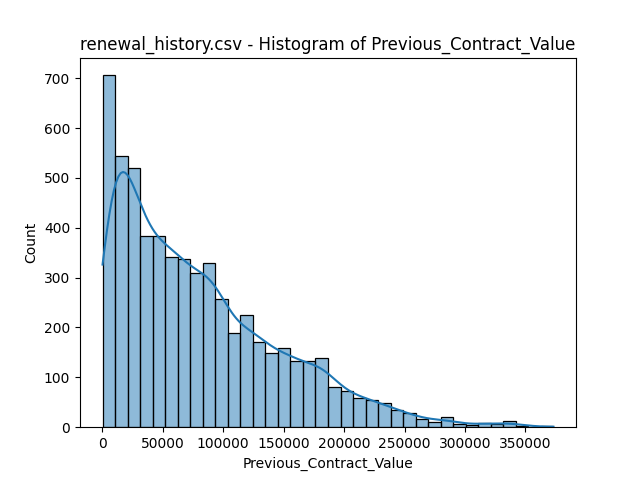

Data behind this chart, as committed beside it:
bin_start, bin_end, count
197.0, 10557, 706
10557, 20917, 543
20917, 31276, 519
31276, 41636, 384
41636, 51996, 383
51996, 62356, 342
62356, 72716, 337
72716, 83075, 309
83075, 93435, 329
93435, 103795, 258
103795, 114155, 189
114155, 124515, 225
124515, 134874, 170
134874, 145234, 149
145234, 155594, 158
155594, 165954, 132
165954, 176314, 132
176314, 186674, 139
186674, 197033, 81
197033, 207393, 72
207393, 217753, 59
217753, 228113, 55
228113, 238473, 48
238473, 248832, 35
248832, 259192, 28
259192, 269552, 17
269552, 279912, 10
279912, 290272, 20
290272, 300631, 7
300631, 310991, 5
310991, 321351, 8
321351, 331711, 6
331711, 342071, 12
342071, 352430, 3
352430, 362790, 1
362790, 373150, 2
